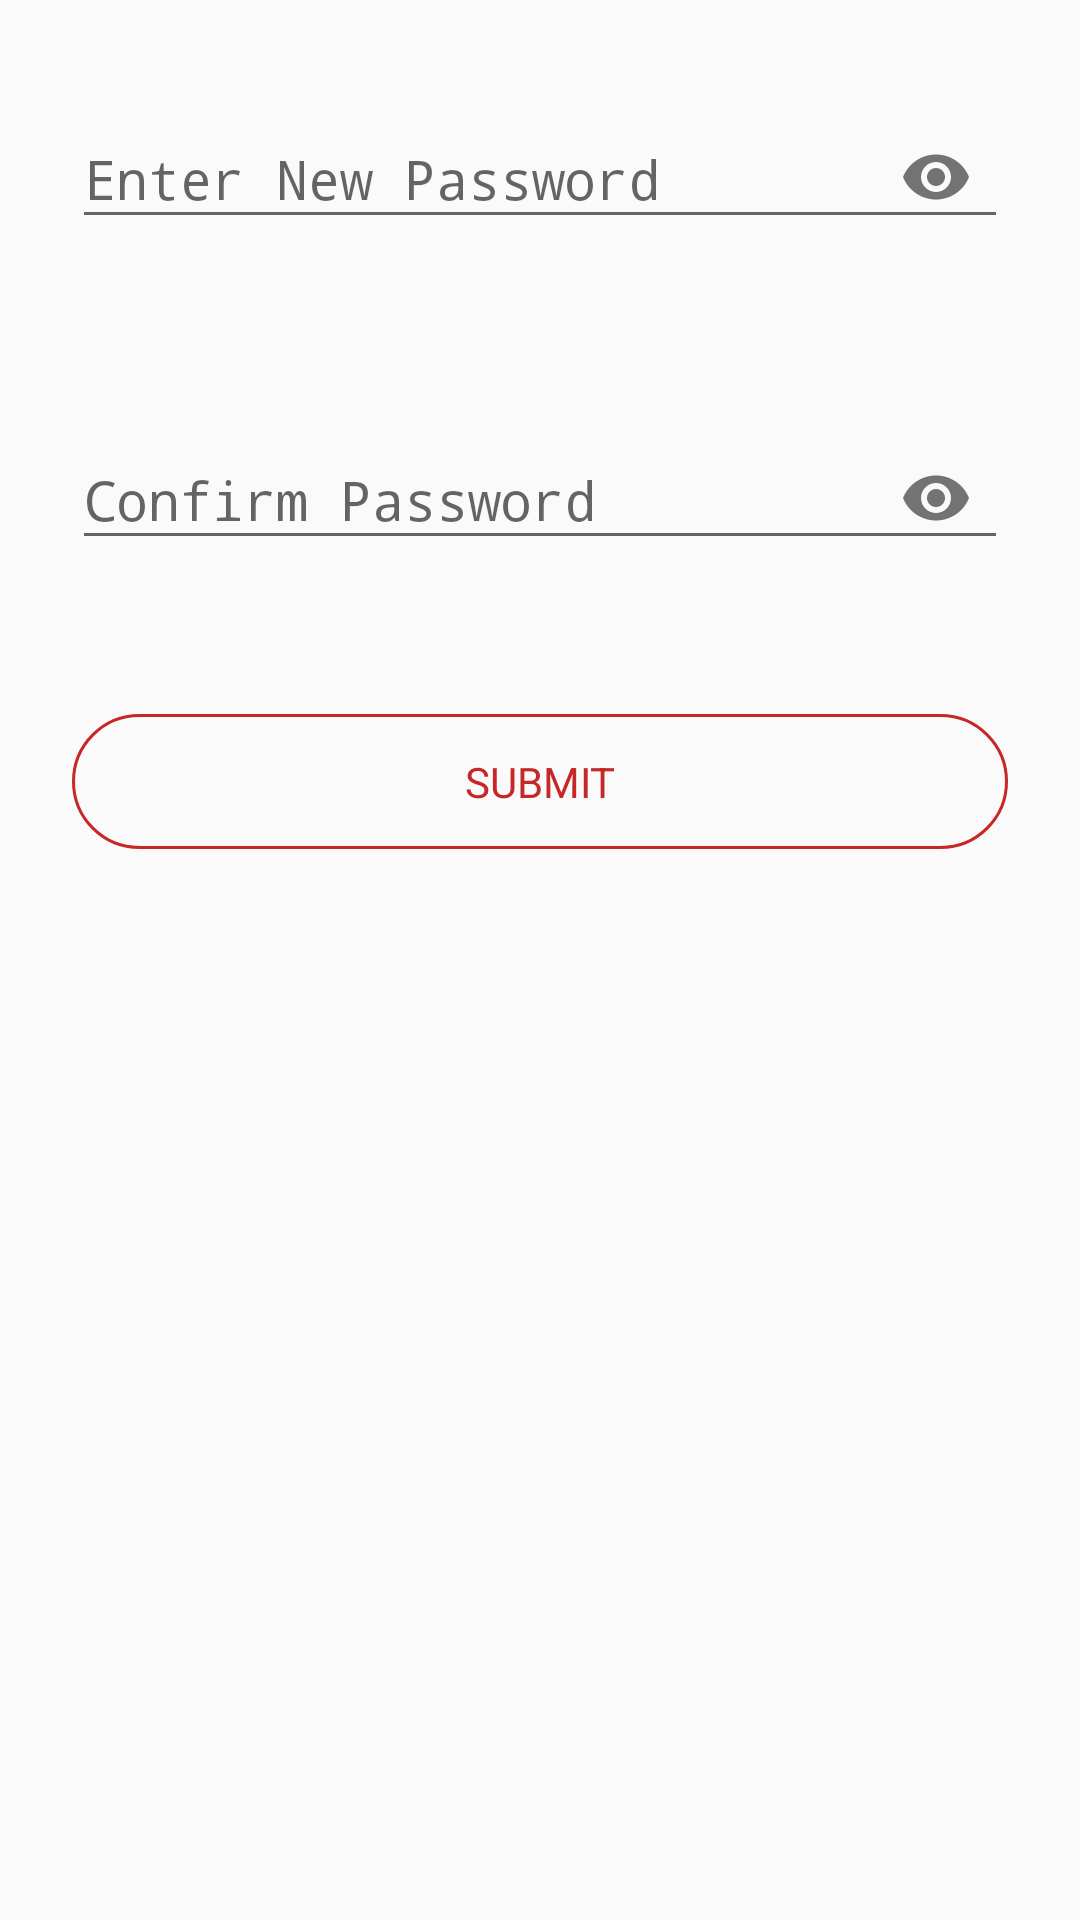

Android layout source for this screen:
<!-- AndroidManifest.xml: application theme AppTheme -->
<!-- res/layout/fragment_update_password.xml -->
<?xml version="1.0" encoding="utf-8"?>
<LinearLayout
        xmlns:android="http://schemas.android.com/apk/res/android"
        android:layout_width="match_parent"
        android:layout_height="match_parent" xmlns:app="http://schemas.android.com/apk/res-auto"
        android:orientation="vertical">

    <android.support.design.widget.TextInputLayout
            android:layout_width="match_parent"
            android:layout_height="wrap_content"
            app:passwordToggleEnabled="true"
            app:layout_constraintStart_toStartOf="@id/etEnterMobileNo"
            android:layout_margin="24dp"
            app:layout_constraintTop_toBottomOf="@+id/etCreatePassword">

        <EditText
                android:id="@+id/etEnterNewPassword"
                android:layout_width="match_parent"
                android:layout_height="wrap_content"
                android:maxLines="1"
                android:focusableInTouchMode="true"
                android:inputType="textPassword"
                android:imeOptions="actionNext"
                android:hint="@string/hint_enter_new_password"/>

    </android.support.design.widget.TextInputLayout>

    <android.support.design.widget.TextInputLayout
            android:layout_width="match_parent"
            android:layout_height="wrap_content"
            app:passwordToggleEnabled="true"
            app:layout_constraintStart_toStartOf="@id/etEnterMobileNo"
            android:layout_margin="24dp"
            app:layout_constraintTop_toBottomOf="@+id/etCreatePassword">

        <EditText
                android:id="@+id/etEnterConfirmPassword"
                android:layout_width="match_parent"
                android:layout_height="wrap_content"
                android:maxLines="1"
                android:focusableInTouchMode="true"
                android:inputType="textPassword"
                android:imeOptions="actionDone"
                android:hint="@string/hint_confirm_password"/>

    </android.support.design.widget.TextInputLayout>

    <TextView
            android:id="@+id/tvSubmitNewPassword"
            android:layout_width="match_parent"
            android:layout_height="45dp"
            android:layout_margin="24dp"
            android:text="@string/text_submit"
            android:textColor="#C62828"
            android:gravity="center"
            android:background="@drawable/rounded_corners_accent"/>
</LinearLayout>
<!-- resources referenced by this layout -->
<resources>
  <!-- drawable rounded_corners_accent (drawable) -->
  <?xml version="1.0" encoding="utf-8"?>
  <shape xmlns:android="http://schemas.android.com/apk/res/android"
      android:shape="rectangle">
      <stroke
          android:width="1dp"
          android:color="#C62828" />
      <corners android:radius="30dp" />
  </shape>
  <string name="hint_confirm_password">Confirm Password</string>
  <string name="hint_enter_new_password">Enter New Password</string>
  <string name="text_submit">SUBMIT</string>
  <style name="AppTheme" parent="Theme.AppCompat.Light.DarkActionBar">
          
          <item name="colorPrimary">@color/colorPrimary</item>
          <item name="colorPrimaryDark">@color/colorPrimaryDark</item>
          <item name="colorAccent">@color/colorAccent</item>
      </style>
  <color name="colorPrimary">#C62828</color>
  <color name="colorPrimaryDark">#B60424</color>
  <color name="colorAccent">#C62828</color>
</resources>
